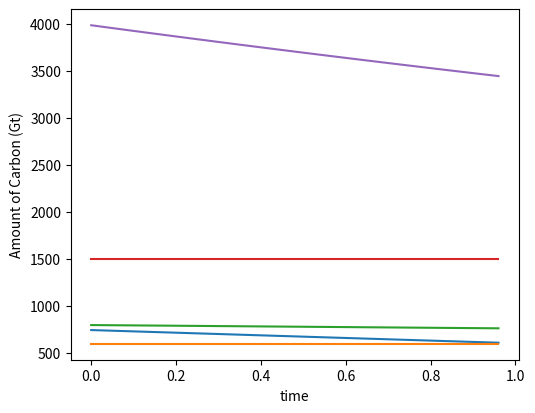

Write the Python code that produced this figure.
import math
import matplotlib.pyplot as plt
import numpy as np

if __name__ == "__main__":
    dt = 0.03
    t = 0
    it = 1
    n = it/dt
    atmosphere_list = []
    terrestrial_biosphere_list = []
    ocean_surface_list = []
    deep_ocean_list = []
    soil_list = []
    atmospheric_list = []
    fossil_fuel_deposits_list = []
    # ---------------
    atmosphere = 750
    terrestrial_biosphere = 600
    ocean_surface = 800
    deep_ocean = 38000
    soil = 1500
    fossil_fuel_deposits = 4000
    tList = []
    # 1-(5 -1.15)*1-()
    for i in range(int(n)):
        tList.append(t)
        t = t + dt
        atmosphere = atmosphere + 55 * dt + 55 * dt - 110 * dt - 100 * dt - 40 * dt
        terrestrial_biosphere = terrestrial_biosphere + 110 * dt - 55 * dt - 55 * dt
        ocean_surface = ocean_surface - 40 * dt - 100 * dt - \
            40 * dt - 23 * dt + 27*dt + 40 * dt + 100 * dt
        deep_ocean = deep_ocean-27*dt + 27 * dt
        soil = soil + 55*dt - 55 * dt
        fossil_fuel_deposits = fossil_fuel_deposits + \
            5*dt + 2* 1.15*dt * (1-fossil_fuel_deposits/15)

        atmosphere_list.append(atmosphere)
        terrestrial_biosphere_list.append(terrestrial_biosphere)
        ocean_surface_list.append(ocean_surface)
        deep_ocean_list.append(deep_ocean)
        soil_list.append(soil)
        fossil_fuel_deposits_list.append(fossil_fuel_deposits)

    fig, ax = plt.subplots()
    fig.subplots_adjust(bottom=0.15, left=0.2)
    plt.plot(tList, atmosphere_list)
    plt.plot(tList, terrestrial_biosphere_list)
    plt.plot(tList, ocean_surface_list)

    # plt.plot(tList,deep_ocean_list)
    plt.plot(tList, soil_list)
    plt.plot(tList, fossil_fuel_deposits_list)
    ax.set_xlabel('time')
    ax.set_ylabel('Amount of Carbon (Gt)')
    plt.show()
